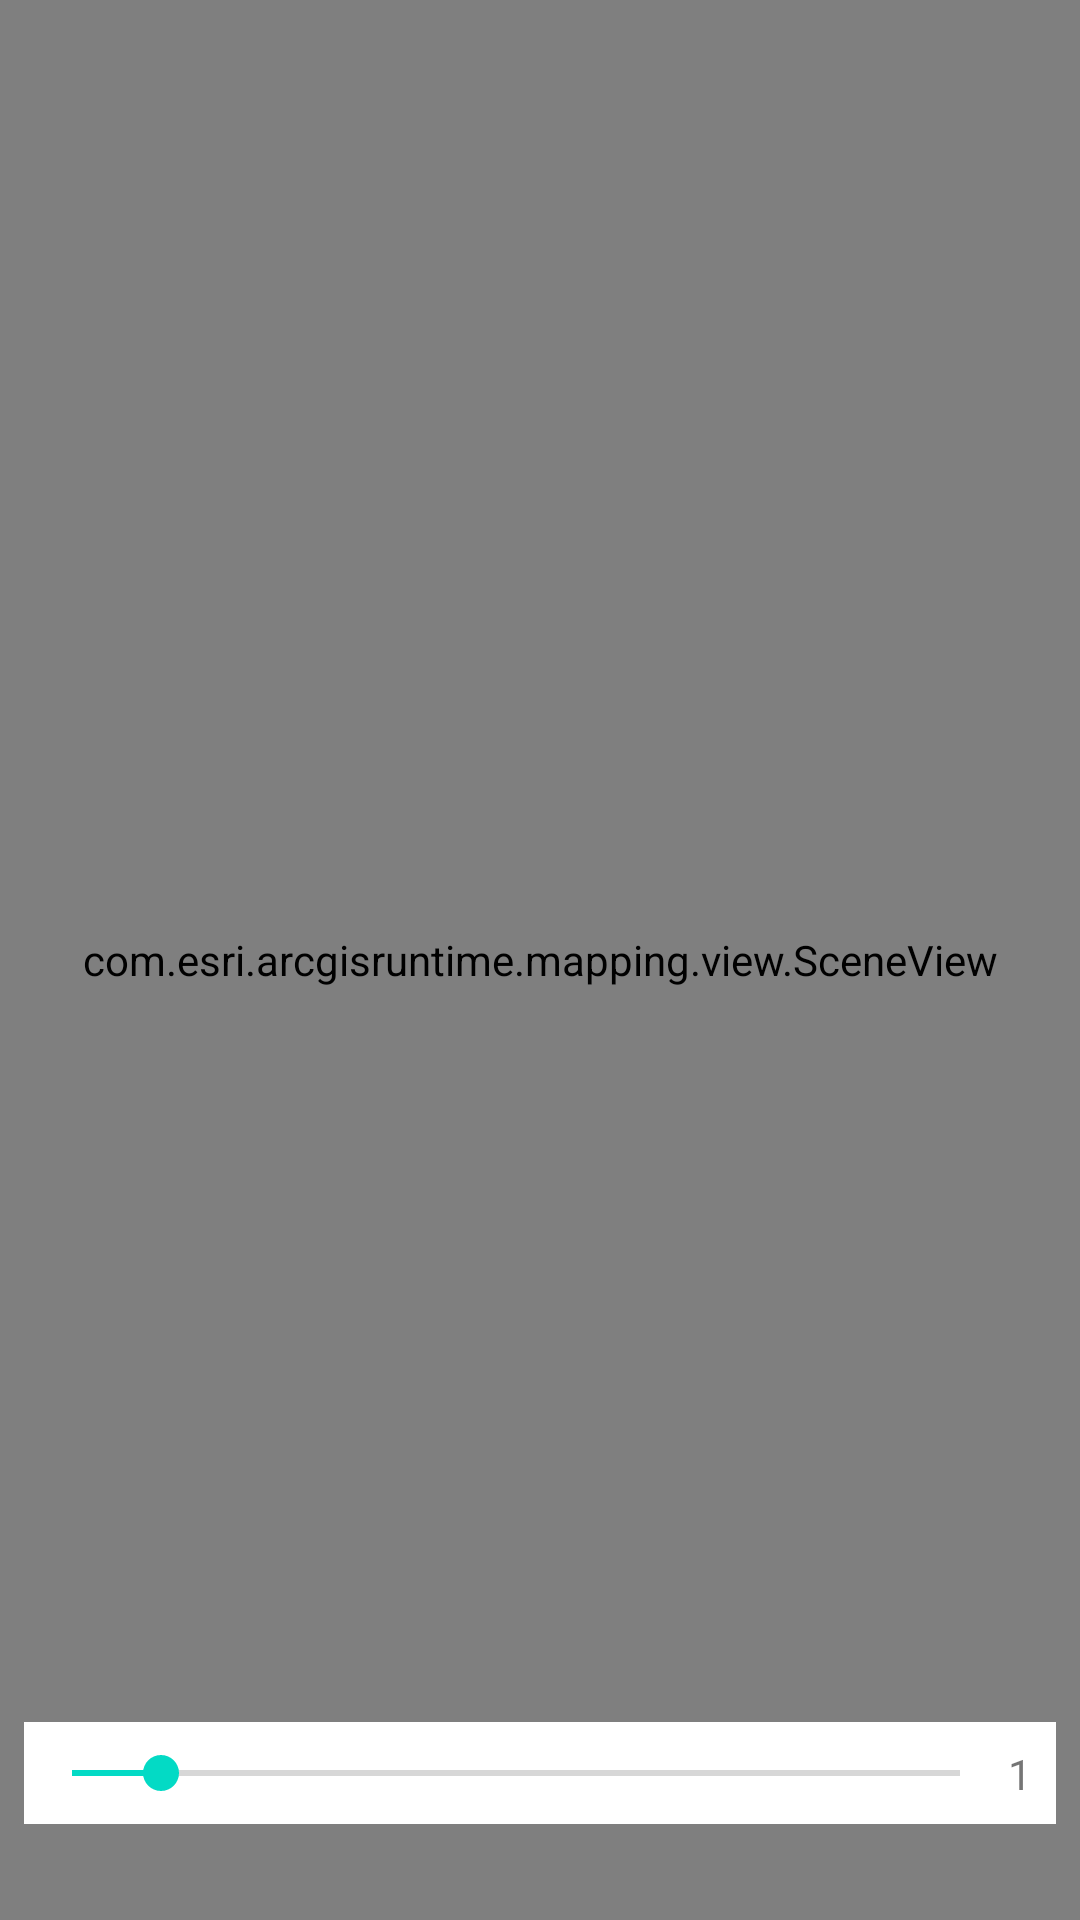

Reconstruct the res/layout file that produces this screen, plus the resources it refers to.
<!-- AndroidManifest.xml: application theme Theme.Elevation -->
<!-- res/layout/terrain_exaggeration_layout.xml -->
<?xml version="1.0" encoding="utf-8"?>
<androidx.constraintlayout.widget.ConstraintLayout xmlns:android="http://schemas.android.com/apk/res/android"
    xmlns:app="http://schemas.android.com/apk/res-auto"
    xmlns:tools="http://schemas.android.com/tools"
    android:layout_width="match_parent"
    android:layout_height="match_parent"
    tools:context=".MainActivity">

    <com.esri.arcgisruntime.mapping.view.SceneView
        android:id="@+id/sceneView"
        android:layout_width="match_parent"
        android:layout_height="match_parent" />

    <include
        layout="@layout/exaggeration_seekbar_layout"
        android:layout_width="0dp"
        android:layout_height="wrap_content"
        android:layout_marginBottom="32dp"
        android:layout_marginEnd="8dp"
        android:layout_marginStart="8dp"
        app:layout_constraintBottom_toBottomOf="parent"
        app:layout_constraintEnd_toEndOf="parent"
        app:layout_constraintStart_toStartOf="parent" />

</androidx.constraintlayout.widget.ConstraintLayout>
<!-- res/layout/exaggeration_seekbar_layout.xml (included above) -->
<?xml version="1.0" encoding="utf-8"?>
<androidx.constraintlayout.widget.ConstraintLayout xmlns:android="http://schemas.android.com/apk/res/android"
    xmlns:app="http://schemas.android.com/apk/res-auto"
    android:layout_width="match_parent"
    android:layout_height="wrap_content"
    android:background="?attr/colorBackgroundFloating">

    <SeekBar
        android:id="@+id/exaggerationSeekBar"
        android:layout_width="0dp"
        android:layout_height="wrap_content"
        android:layout_marginBottom="8dp"
        android:layout_marginTop="8dp"
        android:max="10"
        android:progress="1"
        app:layout_constraintTop_toTopOf="parent"
        app:layout_constraintStart_toStartOf="parent"
        app:layout_constraintEnd_toStartOf="@+id/exaggerationValueTextView"
        app:layout_constraintBottom_toBottomOf="parent" />

    <TextView
        android:id="@+id/exaggerationValueTextView"
        android:layout_width="wrap_content"
        android:layout_height="wrap_content"
        android:layout_marginEnd="8dp"
        android:text="1"
        app:layout_constraintEnd_toEndOf="parent"
        app:layout_constraintTop_toTopOf="@+id/exaggerationSeekBar"
        app:layout_constraintBottom_toBottomOf="@+id/exaggerationSeekBar" />

</androidx.constraintlayout.widget.ConstraintLayout>
<!-- resources referenced by this layout -->
<resources>
  <style name="Theme.Elevation" parent="Theme.MaterialComponents.DayNight.DarkActionBar">
          
          <item name="colorPrimary">@color/geolocate_dark_green</item>
          <item name="colorPrimaryVariant">@color/purple_700</item>
          <item name="colorOnPrimary">@color/white</item>
          
          <item name="colorSecondary">@color/teal_200</item>
          <item name="colorSecondaryVariant">@color/teal_700</item>
          <item name="colorOnSecondary">@color/black</item>
          
          <item name="android:statusBarColor" tools:targetApi="l">@color/geolocate_mid_green</item>
          
      </style>
  <color name="geolocate_dark_green">#337848</color>
  <color name="purple_700">#FF3700B3</color>
  <color name="white">#FFFFFFFF</color>
  <color name="teal_200">#FF03DAC5</color>
  <color name="teal_700">#FF018786</color>
  <color name="black">#FF000000</color>
  <color name="geolocate_mid_green">#557F2C</color>
</resources>
